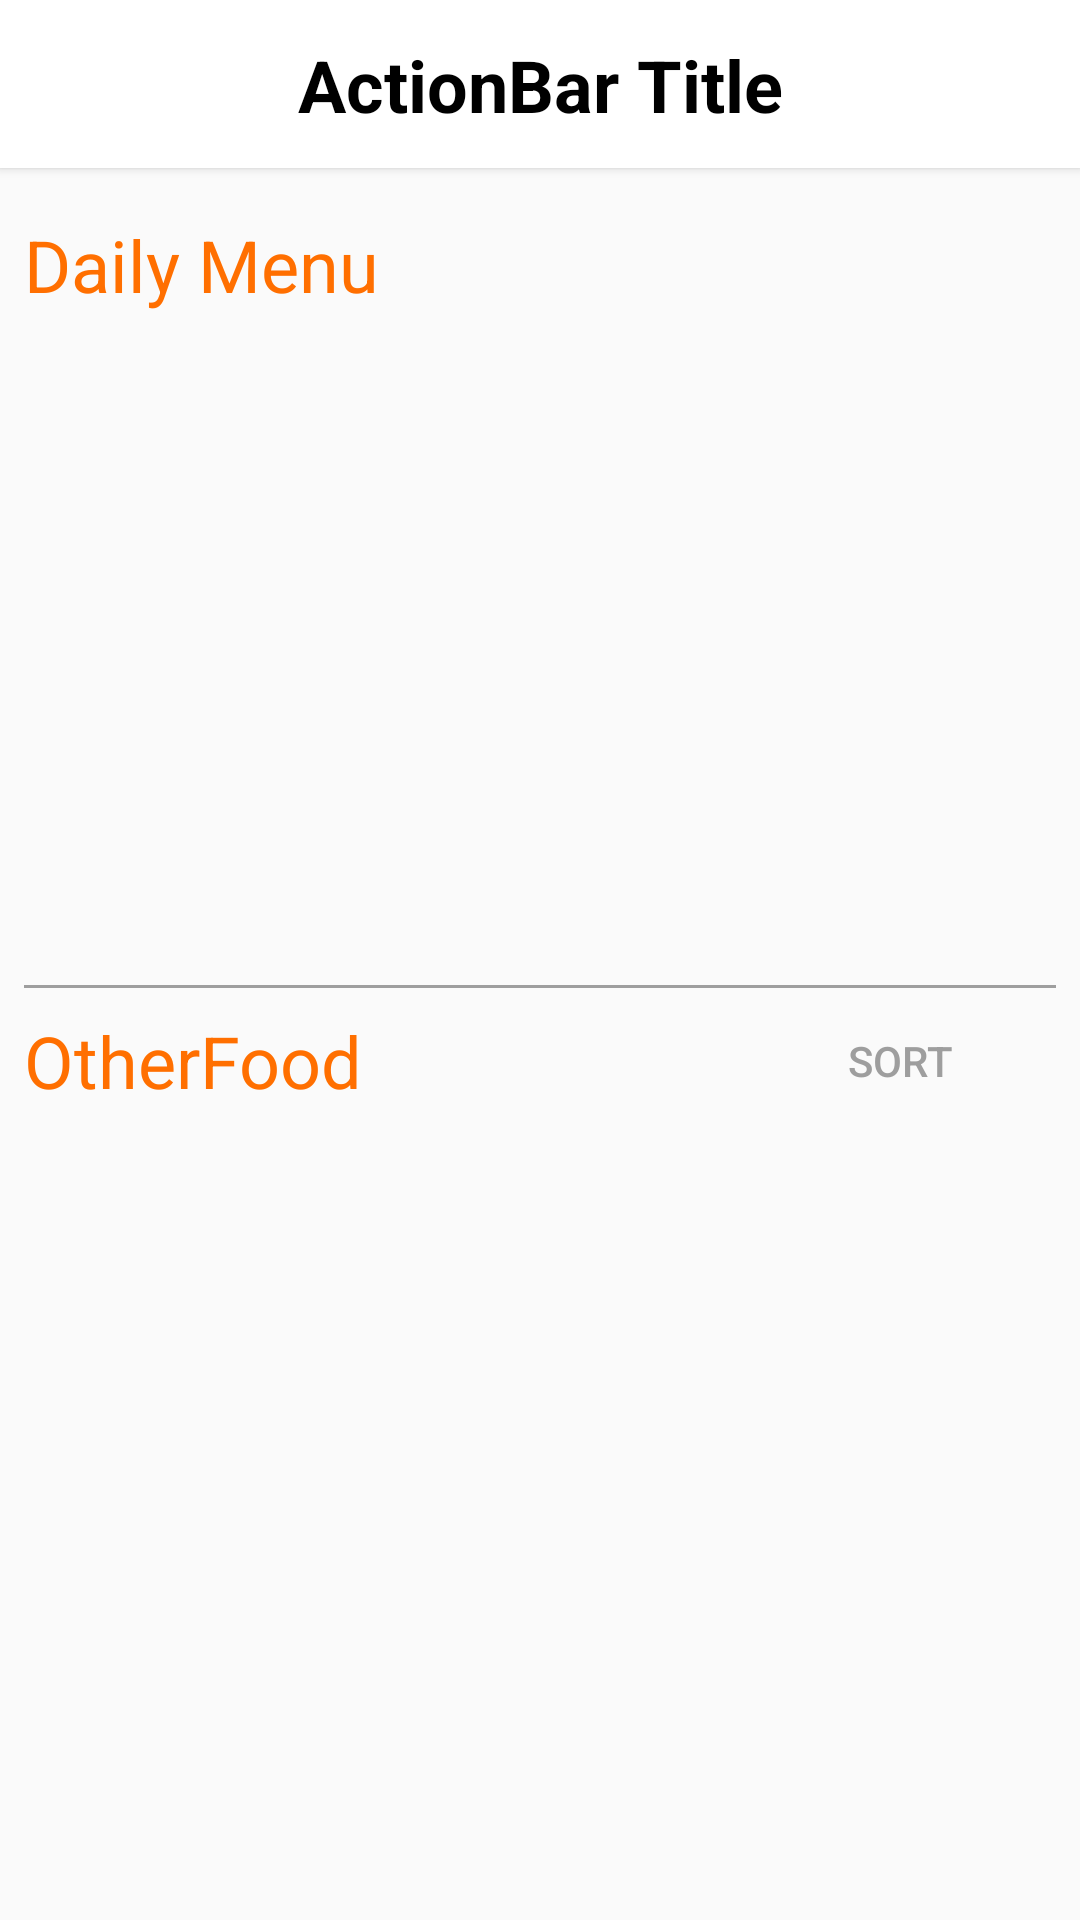

Here is an Android app screen rendered from its layout file. Give the layout XML and the strings, colors and styles it references.
<!-- AndroidManifest.xml: application theme AppTheme -->
<!-- res/layout/fragment_home.xml -->
<?xml version="1.0" encoding="utf-8"?>
<androidx.constraintlayout.widget.ConstraintLayout xmlns:android="http://schemas.android.com/apk/res/android"
    xmlns:app="http://schemas.android.com/apk/res-auto"
    xmlns:tools="http://schemas.android.com/tools"
    android:layout_width="match_parent"
    android:layout_height="match_parent">

    <include
        android:id="@+id/actionbarHome"
        layout="@layout/custom_action_bar"
        app:layout_constraintEnd_toEndOf="parent"
        app:layout_constraintStart_toStartOf="parent"
        app:layout_constraintTop_toTopOf="parent" />

    <androidx.constraintlayout.widget.ConstraintLayout
        android:layout_width="0dp"
        android:layout_height="0dp"
        app:layout_constraintTop_toBottomOf="@+id/actionbarHome"
        app:layout_constraintEnd_toEndOf="parent"
        app:layout_constraintBottom_toBottomOf="parent"
        app:layout_constraintStart_toStartOf="parent"
        android:padding="@dimen/dp_8">

    <TextView
        android:id="@+id/textDailyMenu"
        style="@style/HomeScreenTextView"
        android:layout_width="wrap_content"
        android:layout_height="wrap_content"
        android:text="@string/title_daily_menu"
        app:layout_constraintStart_toStartOf="parent"
        app:layout_constraintTop_toTopOf="parent" />

    <androidx.recyclerview.widget.RecyclerView
        android:id="@+id/recyclerViewDailyMenu"
        android:layout_width="0dp"
        android:layout_height="@dimen/dp_216"
        android:layout_marginTop="@dimen/dp_8"
        android:orientation="horizontal"
        app:layoutManager="androidx.recyclerview.widget.LinearLayoutManager"
        app:layout_constraintEnd_toEndOf="parent"
        app:layout_constraintStart_toStartOf="parent"
        app:layout_constraintTop_toBottomOf="@+id/textDailyMenu"
        tools:listitem="@layout/item_daily_menu_food" />

    <View
        android:id="@+id/viewLineBetweenHomeScreen"
        android:layout_width="0dp"
        android:layout_height="@dimen/dp_1"
        android:background="@color/color_gray_500"
        app:layout_constraintEnd_toEndOf="parent"
        app:layout_constraintStart_toStartOf="parent"
        app:layout_constraintTop_toBottomOf="@+id/recyclerViewDailyMenu" />

    <TextView
        android:id="@+id/textOtherFood"
        style="@style/HomeScreenTextView"
        android:layout_width="wrap_content"
        android:layout_height="wrap_content"
        android:text="@string/title_other_food"
        app:layout_constraintStart_toStartOf="parent"
        app:layout_constraintTop_toBottomOf="@+id/viewLineBetweenHomeScreen" />

    <androidx.recyclerview.widget.RecyclerView
        android:id="@+id/recyclerViewOtherFood"
        android:layout_width="0dp"
        android:layout_height="0dp"
        android:layout_marginTop="@dimen/dp_8"
        app:layout_constraintBottom_toBottomOf="parent"
        app:layout_constraintEnd_toEndOf="parent"
        app:layout_constraintStart_toStartOf="parent"
        app:layout_constraintTop_toBottomOf="@+id/textOtherFood"
        tools:listitem="@layout/item_other_food_list" />

    <Button
        android:id="@+id/buttonSortOtherFood"
        android:layout_width="wrap_content"
        android:layout_height="wrap_content"
        android:layout_marginEnd="@dimen/dp_8"
        android:background="@drawable/button_state"
        android:drawableStart="@drawable/ic_grid"
        android:padding="@dimen/dp_4"
        android:text="@string/button_sort"
        android:textColor="@color/color_gray_500"
        app:layout_constraintBottom_toBottomOf="@+id/textOtherFood"
        app:layout_constraintEnd_toEndOf="parent"
        app:layout_constraintTop_toTopOf="@+id/textOtherFood" />
    </androidx.constraintlayout.widget.ConstraintLayout>

    <include
        android:id="@+id/frameSearch"
        layout="@layout/search_view"
        android:layout_width="0dp"
        android:layout_height="0dp"
        android:visibility="gone"
        app:layout_constraintBottom_toBottomOf="parent"
        app:layout_constraintEnd_toEndOf="parent"
        app:layout_constraintStart_toStartOf="parent"
        app:layout_constraintTop_toBottomOf="@id/actionbarHome" />
</androidx.constraintlayout.widget.ConstraintLayout>
<!-- res/layout/custom_action_bar.xml (included above) -->
<?xml version="1.0" encoding="utf-8"?>
<androidx.constraintlayout.widget.ConstraintLayout xmlns:android="http://schemas.android.com/apk/res/android"
    xmlns:app="http://schemas.android.com/apk/res-auto"
    android:layout_width="match_parent"
    android:layout_height="?android:attr/actionBarSize"
    android:background="@android:color/white"
    android:elevation="@dimen/dp_2"
    android:outlineProvider="bounds">

    <TextView
        android:id="@+id/textActionBarTitle"
        android:layout_width="wrap_content"
        android:layout_height="wrap_content"
        android:text="@string/title_actionbar"
        android:textColor="@android:color/black"
        android:textSize="@dimen/sp_24"
        android:textStyle="bold"
        app:layout_constraintBottom_toBottomOf="parent"
        app:layout_constraintEnd_toEndOf="parent"
        app:layout_constraintStart_toStartOf="parent"
        app:layout_constraintTop_toTopOf="parent" />

    <ImageButton
        android:id="@+id/buttonSearchActionBar"
        android:layout_width="wrap_content"
        android:layout_height="wrap_content"
        android:layout_marginEnd="@dimen/dp_8"
        android:background="@android:color/transparent"
        android:contentDescription="@string/button_search_description"
        android:focusable="true"
        android:foreground="?attr/selectableItemBackgroundBorderless"
        android:src="@drawable/ic_search"
        app:layout_constraintBottom_toBottomOf="parent"
        app:layout_constraintEnd_toEndOf="parent"
        app:layout_constraintTop_toTopOf="parent" />

    <ImageButton
        android:id="@+id/buttonCollectionActionBar"
        android:layout_width="wrap_content"
        android:layout_height="wrap_content"
        android:layout_marginEnd="@dimen/dp_8"
        android:background="@android:color/transparent"
        android:contentDescription="@null"
        android:foreground="?attr/selectableItemBackgroundBorderless"
        android:tint="@android:color/holo_blue_dark"
        app:layout_constraintBottom_toBottomOf="parent"
        app:layout_constraintEnd_toEndOf="parent"
        app:layout_constraintTop_toTopOf="parent"
        app:srcCompat="@drawable/ic_collection" />

    <ImageButton
        android:id="@+id/buttonBackActionBar"
        android:layout_width="wrap_content"
        android:layout_height="wrap_content"
        android:layout_marginStart="@dimen/dp_8"
        android:background="@android:color/transparent"
        android:contentDescription="@null"
        android:foreground="?attr/selectableItemBackgroundBorderless"
        app:layout_constraintBottom_toBottomOf="parent"
        app:layout_constraintStart_toStartOf="parent"
        app:layout_constraintTop_toTopOf="parent"
        app:srcCompat="@drawable/ic_back" />
</androidx.constraintlayout.widget.ConstraintLayout>
<!-- res/layout/item_daily_menu_food.xml (included above) -->
<?xml version="1.0" encoding="utf-8"?>
<androidx.constraintlayout.widget.ConstraintLayout xmlns:android="http://schemas.android.com/apk/res/android"
    xmlns:app="http://schemas.android.com/apk/res-auto"
    android:layout_width="@dimen/dp_248"
    android:layout_height="match_parent"
    android:layout_margin="@dimen/dp_8">

    <ImageView
        android:id="@+id/imageFoodDailyMenu"
        android:layout_width="0dp"
        android:layout_height="0dp"
        android:adjustViewBounds="true"
        android:contentDescription="@string/title_image_food_detail_item"
        android:scaleType="centerCrop"
        app:layout_constraintBottom_toBottomOf="parent"
        app:layout_constraintEnd_toEndOf="parent"
        app:layout_constraintStart_toStartOf="parent"
        app:layout_constraintTop_toTopOf="parent" />

    <ImageView
        android:layout_width="0dp"
        android:layout_height="0dp"
        android:alpha="0.3"
        android:background="@drawable/shape_food_image"
        android:contentDescription="@null"
        app:layout_constraintBottom_toBottomOf="parent"
        app:layout_constraintEnd_toEndOf="parent"
        app:layout_constraintStart_toStartOf="parent"
        app:layout_constraintTop_toTopOf="parent" />

    <TextView
        android:id="@+id/textFoodNameDailyMenu"
        android:layout_width="wrap_content"
        android:layout_height="wrap_content"
        style="@style/TextFoodName"
        app:layout_constraintBottom_toBottomOf="parent"
        app:layout_constraintEnd_toEndOf="parent"
        app:layout_constraintStart_toStartOf="parent"
        app:layout_constraintTop_toTopOf="parent" />

    <TextView
        android:id="@+id/textDailyMenuReadyMinutes"
        android:layout_width="wrap_content"
        android:layout_height="wrap_content"
        style="@style/DailyMenuTextDescription"
        android:layout_marginStart="@dimen/dp_8"
        app:layout_constraintBottom_toBottomOf="@+id/imageClockDailyMenu"
        app:layout_constraintStart_toEndOf="@+id/imageClockDailyMenu"
        app:layout_constraintTop_toTopOf="@+id/imageClockDailyMenu" />

    <TextView
        android:id="@+id/textDailyMenuPrice"
        style="@style/DailyMenuTextDescription"
        android:layout_width="wrap_content"
        android:layout_height="wrap_content"
        android:layout_marginEnd="@dimen/dp_8"
        app:layout_constraintBottom_toBottomOf="@+id/textDailyMenuReadyMinutes"
        app:layout_constraintEnd_toEndOf="parent"
        app:layout_constraintTop_toTopOf="@+id/textDailyMenuReadyMinutes" />

    <ImageView
        android:id="@+id/imageClockDailyMenu"
        android:layout_width="wrap_content"
        android:layout_height="wrap_content"
        android:layout_marginStart="@dimen/dp_8"
        android:layout_marginBottom="@dimen/dp_8"
        android:contentDescription="@null"
        app:layout_constraintBottom_toBottomOf="parent"
        app:layout_constraintStart_toStartOf="parent"
        app:srcCompat="@drawable/ic_clock" />

    <ImageView
        android:id="@+id/imagePriceDailyMenu"
        android:layout_width="wrap_content"
        android:layout_height="wrap_content"
        android:layout_marginEnd="@dimen/dp_4"
        android:contentDescription="@null"
        app:layout_constraintBottom_toBottomOf="@+id/textDailyMenuPrice"
        app:layout_constraintEnd_toStartOf="@+id/textDailyMenuPrice"
        app:layout_constraintTop_toTopOf="@+id/textDailyMenuPrice"
        app:srcCompat="@drawable/ic_price" />
</androidx.constraintlayout.widget.ConstraintLayout>
<!-- res/layout/item_other_food_list.xml (included above) -->
<?xml version="1.0" encoding="utf-8"?>
<androidx.constraintlayout.widget.ConstraintLayout xmlns:android="http://schemas.android.com/apk/res/android"
    xmlns:app="http://schemas.android.com/apk/res-auto"
    android:layout_width="match_parent"
    android:layout_height="@dimen/dp_120"
    android:layout_margin="@dimen/dp_2"
    android:elevation="@dimen/dp_2"
    android:foreground="?attr/selectableItemBackgroundBorderless"
    android:outlineProvider="bounds"
    android:padding="@dimen/dp_8">

    <ImageView
        android:id="@+id/imageFoodOtherList"
        android:layout_width="@dimen/dp_120"
        android:layout_height="0dp"
        android:adjustViewBounds="true"
        android:contentDescription="@string/title_image_food_detail_item"
        android:scaleType="centerCrop"
        app:layout_constraintBottom_toBottomOf="parent"
        app:layout_constraintStart_toStartOf="parent"
        app:layout_constraintTop_toTopOf="parent" />

    <TextView
        android:id="@+id/textFoodNameOtherList"
        style="@style/OtherListTextFoodName"
        android:layout_width="wrap_content"
        android:layout_height="wrap_content"
        android:layout_marginStart="@dimen/dp_16"
        android:layout_marginEnd="@dimen/dp_16"
        app:layout_constraintBottom_toBottomOf="parent"
        app:layout_constraintStart_toEndOf="@+id/imageFoodOtherList"
        app:layout_constraintTop_toTopOf="parent" />

    <TextView
        android:id="@+id/textOtherListReadyMinutes"
        style="@style/OtherListTextDescription"
        android:layout_width="wrap_content"
        android:layout_height="wrap_content"
        android:layout_marginStart="@dimen/dp_8"
        app:layout_constraintBottom_toBottomOf="@+id/imageClockOtherList"
        app:layout_constraintStart_toEndOf="@+id/imageClockOtherList"
        app:layout_constraintTop_toTopOf="@+id/imageClockOtherList" />

    <TextView
        android:id="@+id/textOtherListPrice"
        style="@style/OtherListTextDescription"
        android:layout_width="wrap_content"
        android:layout_height="wrap_content"
        android:layout_marginStart="@dimen/dp_4"
        app:layout_constraintBottom_toBottomOf="@+id/imagePriceOtherList"
        app:layout_constraintStart_toEndOf="@+id/imagePriceOtherList"
        app:layout_constraintTop_toTopOf="@+id/imagePriceOtherList" />

    <ImageView
        android:id="@+id/imageClockOtherList"
        android:layout_width="wrap_content"
        android:layout_height="wrap_content"
        android:contentDescription="@null"
        android:tint="@color/color_amber_900"
        app:layout_constraintBottom_toBottomOf="@+id/imageFoodOtherList"
        app:layout_constraintStart_toStartOf="@+id/textFoodNameOtherList"
        app:srcCompat="@drawable/ic_clock" />

    <ImageView
        android:id="@+id/imagePriceOtherList"
        android:layout_width="wrap_content"
        android:layout_height="wrap_content"
        android:layout_marginStart="@dimen/dp_24"
        android:contentDescription="@null"
        android:tint="@color/color_amber_900"
        app:layout_constraintBottom_toBottomOf="@+id/textOtherListReadyMinutes"
        app:layout_constraintStart_toEndOf="@+id/textOtherListReadyMinutes"
        app:layout_constraintTop_toTopOf="@+id/textOtherListReadyMinutes"
        app:srcCompat="@drawable/ic_price" />

</androidx.constraintlayout.widget.ConstraintLayout>
<!-- res/layout/search_view.xml (included above) -->
<?xml version="1.0" encoding="utf-8"?>
<androidx.constraintlayout.widget.ConstraintLayout xmlns:android="http://schemas.android.com/apk/res/android"
    xmlns:app="http://schemas.android.com/apk/res-auto"
    android:layout_width="match_parent"
    android:layout_height="match_parent">

    <ImageView
        android:layout_width="0dp"
        android:layout_height="0dp"
        android:alpha="0.5"
        android:background="@android:color/black"
        android:contentDescription="@null"
        app:layout_constraintBottom_toBottomOf="parent"
        app:layout_constraintEnd_toEndOf="parent"
        app:layout_constraintStart_toStartOf="parent"
        app:layout_constraintTop_toTopOf="parent" />

    <androidx.appcompat.widget.SearchView
        android:id="@+id/searchViewHomeScreen"
        android:layout_width="0dp"
        android:layout_height="wrap_content"
        android:layout_marginStart="@dimen/dp_2"
        android:layout_marginEnd="@dimen/dp_2"
        android:background="@drawable/shape_search_view"
        app:layout_constraintEnd_toEndOf="parent"
        app:layout_constraintStart_toStartOf="parent"
        app:layout_constraintTop_toTopOf="parent" />

</androidx.constraintlayout.widget.ConstraintLayout>
<!-- resources referenced by this layout -->
<resources>
  <color name="color_amber_900">#FF6F00</color>
  <color name="color_gray_500">#9E9E9E</color>
  <dimen name="dp_1">1dp</dimen>
  <dimen name="dp_120">120dp</dimen>
  <dimen name="dp_16">16dp</dimen>
  <dimen name="dp_2">2dp</dimen>
  <dimen name="dp_216">216dp</dimen>
  <dimen name="dp_24">24dp</dimen>
  <dimen name="dp_248">248dp</dimen>
  <dimen name="dp_4">4dp</dimen>
  <dimen name="dp_8">8dp</dimen>
  <dimen name="sp_24">24sp</dimen>
  <!-- drawable ic_price: png bitmap (drawable, 329 bytes) -->
  <!-- drawable ic_search (drawable) -->
  <vector xmlns:android="http://schemas.android.com/apk/res/android"
      android:width="32dp"
      android:height="32dp"
      android:alpha="0.5"
      android:viewportWidth="24.0"
      android:viewportHeight="24.0">
      <path
          android:fillColor="@color/color_green_selected_tab"
          android:pathData="M15.5,14h-0.79l-0.28,-0.27C15.41,12.59 16,11.11 16,9.5 16,5.91 13.09,3 9.5,3S3,5.91 3,9.5 5.91,16 9.5,16c1.61,0 3.09,-0.59 4.23,-1.57l0.27,0.28v0.79l5,4.99L20.49,19l-4.99,-5zM9.5,14C7.01,14 5,11.99 5,9.5S7.01,5 9.5,5 14,7.01 14,9.5 11.99,14 9.5,14z" />
  </vector>
  <string name="button_search_description">to search food</string>
  <string name="button_sort">Sort</string>
  <string name="title_actionbar">ActionBar Title</string>
  <string name="title_daily_menu">Daily Menu</string>
  <string name="title_image_food_detail_item">image food detail item</string>
  <string name="title_other_food">OtherFood</string>
  <style name="DailyMenuTextDescription">
          <item name="android:textSize">@dimen/sp_16</item>
          <item name="android:textColor">@android:color/white</item>
      </style>
  <style name="HomeScreenTextView">
          <item name="android:textSize">@dimen/sp_24</item>
          <item name="android:textColor">@color/color_amber_900</item>
          <item name="android:layout_marginTop">@dimen/dp_8</item>
      </style>
  <style name="OtherListTextDescription">
          <item name="android:textSize">@dimen/sp_16</item>
          <item name="android:textColor">@android:color/black</item>
      </style>
  <style name="OtherListTextFoodName">
          <item name="android:textColor">@android:color/black</item>
          <item name="android:textSize">@dimen/sp_16</item>
          <item name="android:singleLine">true</item>
          <item name="android:ellipsize">marquee</item>
          <item name="android:marqueeRepeatLimit">marquee_forever</item>
          <item name="android:scrollHorizontally">true</item>
      </style>
  <style name="TextFoodName">
          <item name="android:textColor">@android:color/white</item>
          <item name="android:textSize">@dimen/sp_24</item>
          <item name="android:ellipsize">end</item>
          <item name="android:maxLines">2</item>
          <item name="android:textAlignment">center</item>
      </style>
  <style name="AppTheme" parent="Theme.AppCompat.Light.NoActionBar">
          
          <item name="colorPrimary">@color/colorPrimary</item>
          <item name="colorPrimaryDark">@color/colorPrimaryDark</item>
          <item name="colorAccent">@color/colorAccent</item>
      </style>
  <dimen name="sp_16">16sp</dimen>
  <color name="colorPrimary">#6200EE</color>
  <color name="colorPrimaryDark">#3700B3</color>
  <color name="colorAccent">#03DAC5</color>
</resources>
